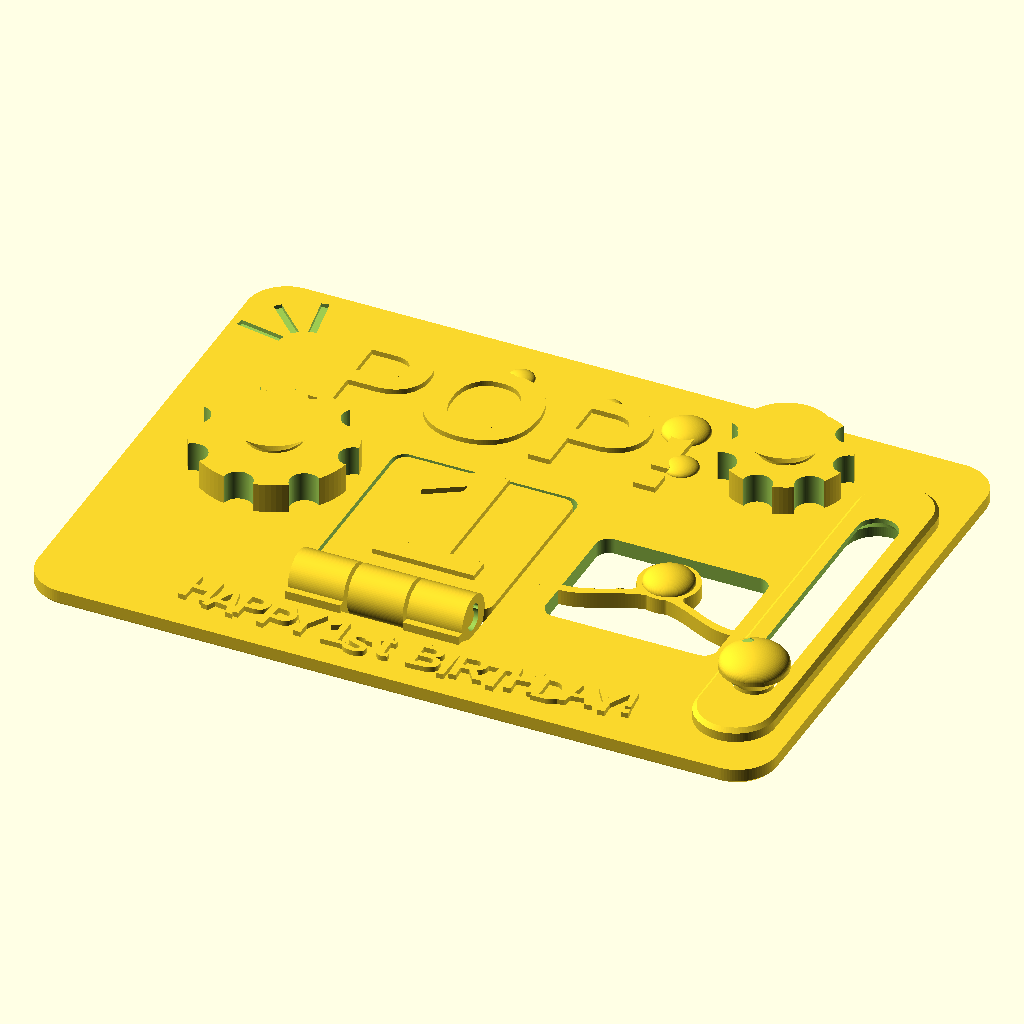
Cell 1 — every parameter at its default value.
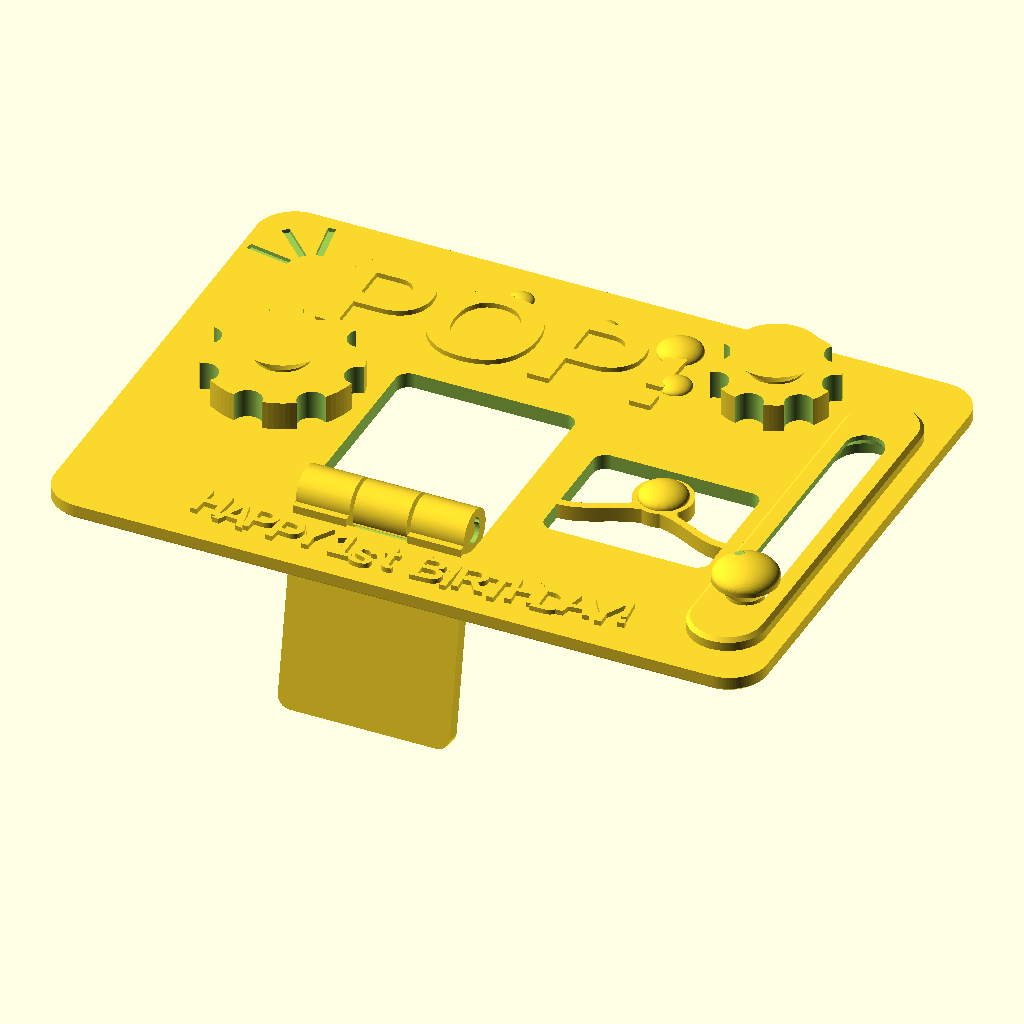
Cell 2: demo_easel = 100 (everything else at default).
The same orthographic view direction (rotation 55°, 0°, 25°; colour scheme Cornfield) for every cell, with the view re-fitted per cell, so scale and position can differ between cells.
Source of the model, designs/pop-fidget-card/pop-fidget-card.scad:
// pop-fidget-card — a print-in-place 1st-birthday keepsake card with working
// fidgets on its face: two captive bubble spinners, a bistable "bubble-pop"
// button, a captive bubble bead on a slider track, and a punched easel flap
// on a print-in-place piano hinge that props the card on a shelf.
// Brief: issue #342. Decisions and derivations: NOTES.md. All dims in mm.
//
// Prints FACE-UP in one piece, no supports, no assembly. Mechanism sources
// (values kept, geometry re-hosted on the card — see NOTES.md):
//   - spinners: designs/captive-spinner (45° cone-cap capture, CC3 anisotropy:
//     radial gap is spread-limited and tight, axial gaps are sag-limited and
//     snapped to whole layers)
//   - pop button: designs/bistable-toggle (fixed-fixed pre-buckled arch,
//     clamped into the card so the card is the frame; prints flat so bending
//     runs across roads within a layer)
//   - easel hinge: lib/print-in-place.scad pip_hinge/pip_hinge_pin (teardrop
//     bore grown by a true 2D offset), tiled piano-style like pip-piano-hinge
//   - slider: a LINEAR captive spinner — 45° self-supporting channel roof
//     capturing a mushroom bead's foot; NOT the lib rail stack, which needs
//     5.7 mm of wall this 2.8 mm card cannot host (NOTES.md)

use <printability.scad>
use <print-in-place.scad>

/* [Card] */
// Card face width, X (mm)
card_w = 112;
// Card face height, Y (mm)
card_h = 80;
// Card plate thickness (mm) — 12 layers at 0.2
card_t = 2.4;
// Corner radius (mm)
corner_r = 6;
// 45° chamfer on bed-contact edges (mm)
bottom_chamfer = 0.5;

/* [Message] */
// Child's name — appended to the greeting. Default EMPTY on purpose: committed
// previews stay generic; set at slice time with -D 'card_name="ALEX"'.
card_name = "";
// Greeting line, UNNAMED card (the "!" is appended)
greeting = "HAPPY 1st BIRTHDAY";
// Greeting line, NAMED card — auto-shortened so the name fits. Field test:
// "HAPPY 1st BIRTHDAY" + a 6-letter name overran the readable width on the
// real print (the owner hand-shortened it to "HAPPY 1st, <name>!"). Dropping
// "BIRTHDAY" when a name is present is the greeting-v2 decision (PM.md B2),
// field-validated by that workaround — names up to ~13 letters then hold the
// full 5.4 mm stroke (NOTES.md "Greeting fit").
greeting_named = "HAPPY 1st";
// Raised height of embossed text and bubbles (mm)
emboss_h = 0.8;
// Depth of engraved burst rays and bubble-shine dots (mm)
engrave_d = 0.6;
// Bubble-shine dot diameter engraved on rotor tops and the bead cap (mm).
// Field test: the old tapering crescent narrowed to sub-nozzle horns that the
// slicer silently dropped ("gets hidden when sliced"). A constant-width dot
// has no sub-nozzle region by construction; 0 disables the shine. The guard
// holds it at/above 3 nozzle widths so it always slices (NOTES.md).
shine_d = 1.6;

/* [Fidget set] */
// Number of bubble spinners (0-2) — drop order says lose #2 first
spinner_count = 2;
// Bistable bubble-pop button
with_toggle = true;
// Captive bubble bead on the slider track
with_slider = true;
// Punched easel flap on the piano hinge
with_easel = true;
// Coupon mode: compact tile with one of each TUNED fit (see the -coupon wrapper)
coupon = false;

/* [Spinners] */
// Big bubble rotor outer radius (mm)
spin1_or = 12;
// Small bubble rotor outer radius (mm)
spin2_or = 9.5;
// Rotor thickness (mm)
rotor_h = 4.5;
// Fixed centre post radius (mm)
post_r = 4;
// Capture lip: cap overhang past the rotor bore (mm) — >= 1.5
cap_lip = 2.5;
// Finger scallops around each rotor rim
scallops = 8;
// Scallop radius (mm)
scallop_r = 2.2;

/* [Pop button] */
// Clamped span of the bistable arch (mm)
tog_span = 26;
// Arch mid-rise (mm) — bistable needs rise/beam_t >= 2.3
tog_rise = 4;
// Arch beam thickness (mm) — field-tuned for PLA. At 1.5 the snap was too
// stiff in PLA (worked, but hard); PLA is ~2x PETG modulus, and snap force
// scales ~t^3, so 1.3 softens it ~35% while staying above the 3-perimeter
// floor. PETG can go back to 1.5. Thinner RAISES rise/beam_t, so the >=2.3
// bistable guard only gets safer (NOTES.md field-test).
tog_beam_t = 1.3;
// Bubble nub diameter (mm)
tog_nub_d = 9;

/* [Slider] */
// Track slot width (mm)
slot_w = 6;
// Under-card channel width (mm) — capture engagement = (ch_w-slot_w)/2 - clearance
ch_w = 10;
// Bead foot thickness (mm)
foot_t = 1.2;
// Raised track bar width on the face (mm)
bar_w = 12;
// Raised track bar height above the face (mm) — sized so card_t + bar_h
// keeps >= 0.8 of slot wall above the channel roof (the guard checks)
bar_h = 2.0;

/* [Easel] */
// Hinge pin diameter (mm)
pin_d = 2.5;
// Knuckle wall around the bore (mm) — pip_hinge guards >= 1.2
knuckle_wall = 1.3;
// Radial pin clearance (mm) — pip_hinge guards >= 0.25
hinge_clear = 0.4;
// Axial gap between knuckles (mm)
axial_gap = 0.6;
// Flap-to-window perimeter gap (mm)
flap_gap = 0.5;
// Tongue relief ramp rise at the flap root (mm) — with ramp_run this sets the
// rotation stop, i.e. the shelf prop angle (see NOTES.md)
ramp_h = 1.6;
// Tongue relief ramp run from the root (mm). FIELD FIX: was 5.75, which tapered
// the relief all the way UP into the plate-to-tongue neck at y~20.8, leaving a
// 0.36 mm ligament floating ~2 mm off the bed — the "very thin living hinge"
// that cracked in PLA, printed as a sagging mid-air bridge. The fold collision
// is only at the window bottom edge (y~12), never at the neck, so the ramp only
// needs to reach the barrel side; tapering to zero by y~20.1 keeps the neck a
// grounded 2.15 mm solid (measured — NOTES.md "Hinge field fix").
ramp_run = 2.0;
// 45° relief chamfer on the main plate's root underside (mm). FIELD FIX: was
// 2.5 (> card_t, i.e. it cut the FULL plate thickness at the root edge and was
// the primary neck-killer). The swing collision is only 0.9 mm deep at the bed,
// so a modest 0.6 mm bottom-corner chamfer clears it while the neck stays thick.
root_chamfer = 0.6;
// Deployed fit-check angle (deg past stowed) — must clear; the stop must
// catch by easel_deploy + easel_overshoot (the fitcheck_neg). Lowered from 100
// with the shallower relief (the grounded neck trades ~10° of fold): the flap
// is free through ~96° and the stop catches by ~104° (measured, NOTES.md).
easel_deploy = 92;
// Over-rotation used by fitcheck_neg (deg past easel_deploy)
easel_overshoot = 18;
// Preview-only: fold the easel flap out (deg). PRINT AT 0.
demo_easel = 0; // [0:4:100]

/* [Clearances — CC3 anisotropy] */
// Layer height axial gaps are quantized to (mm)
layer_h = 0.2;
// Radial gap, spinner bore <-> post (mm) — spread-limited, >= 0.15. Field test
// on an H2C: 0.20 was "just right, could use .005-.01 more" — bumped to 0.21
// (N5 reopen clause: a coupon/field test says otherwise). Tune on the coupon.
xy_tol = 0.21;
// Radial gap, bead stem <-> slot wall, per side (mm)
slide_tol = 0.25;
// Bead foot <-> channel wall side gap (mm) — first-layer squish safe
foot_side_clear = 0.5;
// Axial gaps in WHOLE LAYERS (rotor float, bead dome float)
z_layers = 2;

/* [CI fit-check — not a print parameter] */
// "" = the card. "fitcheck" = every moving/fixed pairwise interference (must
// render EMPTY). "fitcheck_neg" = the flap over-rotated past its stop (must
// render NON-EMPTY — proves the stop exists and the check can fail).
// "fitcheck_spin"/"fitcheck_slide" isolate the spinner and slider clearances
// (must render EMPTY); "fitcheck_spin_neg"/"fitcheck_slide_neg" are their
// deliberately-broken poses (must render NON-EMPTY — each empty proof keeps
// its own falsifier, issue #37).
// "flapsweep" with easel_test_angle = one interference probe for tuning.
part = "";
// Angle for part="flapsweep" (deg)
easel_test_angle = 100;

/* [Preview animation — not a print parameter] */
// Animation hook for scripts/animate.sh: "" (default) = no effect on the
// printable geometry; "easel" folds the easel flap 0 -> 100 -> 0 deg from $t
// (mapped inside movings(), never top-level — see animations.conf).
anim = "";

/* [Quality] */
// Captive bores are $fn-sensitive; production 96+.
$fn = 96;

// ---- layout (coupon compacts to one of each tuned fit) --------------------
cw       = coupon ? 72 : card_w;
chh      = coupon ? 56 : card_h;
n_spin   = coupon ? 1  : spinner_count;
use_tog  = with_toggle;             // Drik round: the button is the #2
                                    // lifetime-cycle mechanism — it feel-
                                    // checks on the coupon like the fits
use_slid = with_slider;
use_ease = with_easel;

spin1_pos = coupon ? [40, 44] : [20, 40];
spin2_pos = [cw - 27, chh - 13];

// pop button (window centre)
tog_pos   = coupon ? [41, 16] : [cw - 31, 30];

// slider track: vertical, x centre / slot y span
track_x   = coupon ? 63 : cw - 9;
track_y0  = coupon ? 12 : 18;   // bar cap reaches y0-12 — keep >= 0
track_y1  = coupon ? 42 : 58;   // bar cap reaches y1+12 — keep <= chh

// easel window: x span, window bottom edge y, flap top y
fx1  = coupon ? 24 : cw - 50;
fx0  = coupon ? 6  : fx1 - 28;
wlo  = coupon ? 6    : 12;
ftop = coupon ? 35.5 : 49.5;

// ---- derived: shared -------------------------------------------------------
z_tol   = z_layers * layer_h;         // axial float, whole layers
face    = card_t;                     // card face z

// ---- derived: spinner (captive-spinner formulas, base = the card face) -----
rotor_ir  = post_r + xy_tol;
r_cap     = rotor_ir + cap_lip;
cone_h    = r_cap - post_r;
spin_z0   = face + z_tol;                          // rotor float
function spin_cone0(rh) = spin_z0 + rh + z_tol - xy_tol;

// ---- derived: pop button ---------------------------------------------------
tog_travel = 1.98 * tog_rise;                       // doc constant
tog_under  = (tog_travel - tog_rise) + tog_beam_t + 1.5;
tog_over   = tog_rise + tog_nub_d - 1 + 1.5;

// ---- derived: slider -------------------------------------------------------
ch_v      = foot_t + z_tol;                        // vertical channel wall top
roof_rise = (ch_w - slot_w) / 2;                   // 45° roof
roof_apex = ch_v + roof_rise;
bar_top   = face + bar_h;
foot_d    = ch_w - 2 * foot_side_clear;
stem_d    = slot_w - 2 * slide_tol;
dome_z    = bar_top + z_tol;                       // bead dome float
bead_y    = track_y0;                              // printed park position
travel    = track_y1 - track_y0;
engage    = roof_rise - foot_side_clear;           // capture per side

// ---- derived: easel (lib pip_hinge numbers) --------------------------------
R_k       = 0.8 * pin_d + hinge_clear + knuckle_wall;  // knuckle outer radius
y_ax      = wlo + R_k + 0.55;                      // hinge axis y (swing relief)
z_ax      = R_k;                                   // barrel bottoms rest on bed
tongue_root = y_ax + 1.9;                          // tongue root edge —
                                    // clear of the pin's teardrop TAIL,
                                    // which points DOWN (measured on the
                                    // export: tail to z_ax-2.0, y_ax+1.5)
plate_root  = y_ax + R_k + 0.4;                    // castellated main-plate root
hx0       = fx0 + flap_gap;                        // hinge span = flap width
hx1       = fx1 - flap_gap;
hinge_len = hx1 - hx0;
slot_k    = hinge_len / 3;                         // 3 knuckles: card,flap,card
barrel_len = slot_k - axial_gap;
function kx(k) = hx0 + (k + 0.5) * slot_k;         // knuckle centres
wtop      = ftop + flap_gap;                       // window top edge

// greeting auto-size. No textmetrics in 2021.01, so widths come from a
// per-glyph advance table (ems, Liberation Sans Bold, deliberately a touch
// wide) — the flat 0.62 factor under-measured "POP!" by ~25% and planted
// its "!" under spinner 2 (caught by the pairwise interference matrix).
line_txt  = card_name == "" ? str(greeting, "!")
                            : str(greeting_named, ", ", card_name, "!");
function chr_w(c) =
    c == " " ? 0.38 :
    (c == "I" || c == "!" || c == "1" || c == "i" || c == "l" || c == "j"
     || c == "." || c == "," || c == "'") ? 0.45 :
    (c == "M" || c == "W" || c == "m" || c == "w") ? 0.98 : 0.76;
function line_ems(k) = k <= 0 ? 0 : line_ems(k - 1) + chr_w(line_txt[k - 1]);
line_size = min(5.4, (cw - 16) / line_ems(len(line_txt)));
greet_base  = 3.4;    // centre baseline y (mm)
greet_arc_r = 320;    // smile-arc radius (mm)
function greet_x(i) = cw / 2 - line_ems(len(line_txt)) * line_size / 2
                      + (line_ems(i) + chr_w(line_txt[i]) / 2) * line_size;
font      = "Liberation Sans:style=Bold";

// ---------------------------------------------------------------------------
// 2D helpers
// ---------------------------------------------------------------------------
module stadium(y0, y1, w) {                        // vertical stadium at x=0
    hull() { translate([0, y0]) circle(d = w); translate([0, y1]) circle(d = w); }
}

module bubble_shine() {                            // bubble-highlight dot
    // A plain constant-width circle. The old crescent (two offset circles)
    // tapered to zero-width horns below the nozzle line, which the slicer
    // silently dropped on the real print (field test) — a dot has no
    // sub-nozzle region by construction, and the guard holds shine_d >= 1.2.
    if (shine_d > 0) circle(d = shine_d);
}

// ---------------------------------------------------------------------------
// Card plate + static decoration
// ---------------------------------------------------------------------------
module plate_with_bar() {
    rounded_box([cw, chh, card_t], r = corner_r, bottom_chamfer = bottom_chamfer);
    if (use_slid)                                  // raised track bar, chamfered top
        translate([track_x, 0, 0]) hull() {
            translate([0, 0, face - 0.3]) linear_extrude(bar_h - 0.6 + 0.3)
                stadium(track_y0 - 6, track_y1 + 6, bar_w);
            translate([0, 0, face - 0.3]) linear_extrude(bar_h + 0.3)
                stadium(track_y0 - 6, track_y1 + 6, bar_w - 1.2);
        }
}

module face_embosses() {
    if (!coupon) {
        // POP! headline
        translate([16, chh - 24, face - 0.3]) linear_extrude(emboss_h + 0.3)
            text("POP!", size = 17, font = font);
        // greeting: arced "smile" baseline, per-letter tangent tilt and a
        // small alternating bounce — pulled clear of the kickstand hinge
        // (the filer's art direction, PM.md decision log)
        for (i = [0 : len(line_txt) - 1])
            let (dx   = greet_x(i) - cw / 2,
                 gy   = greet_base + dx * dx / (2 * greet_arc_r)
                        + (i % 2 == 0 ? 0.3 : -0.3),
                 tilt = atan(dx / greet_arc_r) + (i % 2 == 0 ? 2.5 : -2.5))
            translate([greet_x(i), gy, face - 0.3]) rotate([0, 0, tilt])
                linear_extrude(emboss_h + 0.3)
                    text(line_txt[i], size = line_size, font = font,
                         halign = "center");
        // bubble cluster drifting out of the "!" toward the small spinner
        for (b = [[cw - 44, chh - 9, 3.5], [cw - 41, chh - 17, 2.5], [cw - 36, chh - 4, 2],
                  [cw - 70, chh - 7, 2], [cw - 56, chh - 8, 1.7]])
            translate([b[0], b[1], face]) scale([1, 1, 0.45]) sphere(b[2]);
    }
}

module face_engraves() {                           // burst rays, top-left corner
    if (!coupon)
        for (a = [100, 135, 170])
            translate([12, chh - 13, face - engrave_d]) rotate([0, 0, a])
                translate([4, -0.6, 0]) cube([7, 1.2, engrave_d + 0.02]);
}

// window / channel cutters ---------------------------------------------------
module toggle_window_cut() {
    translate([tog_pos[0] - tog_span / 2, tog_pos[1], -0.01])
        linear_extrude(card_t + 0.02)
            offset(r = 2) offset(r = -2)
                translate([0, -tog_under]) square([tog_span, tog_under + tog_over]);
}

module easel_window_cut() {
    translate([0, 0, -0.01]) linear_extrude(card_t + 0.02)
        offset(r = 2) offset(r = -2)
            polygon([[fx0, wlo], [fx1, wlo], [fx1, wtop], [fx0, wtop]]);
}

module slider_channel_cut() {
    translate([track_x, 0, 0]) {
        // bottom channel (open to bed)
        translate([0, 0, -0.01]) linear_extrude(ch_v + 0.02)
            stadium(track_y0, track_y1, ch_w);
        // 45° roof: hull of channel-width and slot-width slabs (self-supporting
        // on every side, ends included — no membrane needed anywhere)
        hull() {
            translate([0, 0, ch_v - 0.01]) linear_extrude(0.02)
                stadium(track_y0, track_y1, ch_w);
            translate([0, 0, roof_apex]) linear_extrude(0.02)
                stadium(track_y0, track_y1, slot_w);
        }
        // slot up through the face and the bar
        translate([0, 0, roof_apex - 0.01]) linear_extrude(card_t + bar_h - roof_apex + 0.02)
            stadium(track_y0, track_y1, slot_w);
    }
}

// ---------------------------------------------------------------------------
// Spinners (fixed halves + captive rotors)
// ---------------------------------------------------------------------------
module spinner_fixed(p, ror) {
    translate([p[0], p[1], 0]) {
        translate([0, 0, face - 0.4]) cylinder(r = post_r, h = spin_cone0(rotor_h) - face + 0.6);
        translate([0, 0, spin_cone0(rotor_h)]) cylinder(r1 = post_r, r2 = r_cap, h = cone_h);
    }
}

module spinner_rotor(p, ror, ir = rotor_ir) {
    translate([p[0], p[1], spin_z0]) difference() {
        cylinder(r = ror, h = rotor_h);
        translate([0, 0, -0.01]) cylinder(r = ir, h = rotor_h + 0.02);
        for (i = [0 : scallops - 1])
            rotate([0, 0, i * 360 / scallops])
                translate([ror, 0, -0.01]) cylinder(r = scallop_r, h = rotor_h + 0.02);
        // bubble-shine dot on the rotor top (constant width — slices cleanly)
        translate([-ror * 0.35, ror * 0.35, rotor_h - engrave_d + 0.01])
            linear_extrude(engrave_d) bubble_shine();
    }
}

// ---------------------------------------------------------------------------
// Pop button (monolithic compliant part — fused to the card at the arch ends)
// ---------------------------------------------------------------------------
function tog_yc(x) = tog_rise * (1 - cos(360 * x / tog_span)) / 2;
TOG_NS = 60;

module toggle_body() {
    translate([tog_pos[0] - tog_span / 2, tog_pos[1], 0]) {
        linear_extrude(card_t)
            offset(r = -0.8) offset(r = 0.8) union() {
                // arch beam, ends running 4 mm into the card walls (the clamps)
                polygon(concat(
                    [for (i = [0 : TOG_NS]) let (x = tog_span * i / TOG_NS + (i == 0 ? -3 : 0) + (i == TOG_NS ? 3 : 0))
                        [x, tog_yc(min(max(tog_span * i / TOG_NS, 0), tog_span)) + tog_beam_t / 2]],
                    [for (i = [TOG_NS : -1 : 0]) let (x = tog_span * i / TOG_NS + (i == 0 ? -3 : 0) + (i == TOG_NS ? 3 : 0))
                        [x, tog_yc(min(max(tog_span * i / TOG_NS, 0), tog_span)) - tog_beam_t / 2]]));
                // bubble nub fused onto the apex
                translate([tog_span / 2, tog_rise + tog_nub_d / 2 - 1]) circle(d = tog_nub_d);
            }
        // proud dome cap on the nub so a thumb finds it
        translate([tog_span / 2, tog_rise + tog_nub_d / 2 - 1, face])
            scale([1, 1, 0.5]) sphere(d = tog_nub_d - 1.5);
    }
}

// ---------------------------------------------------------------------------
// Slider bead (mushroom: foot on the bed, stem through the slot, bubble dome)
// ---------------------------------------------------------------------------
module bead() {
    translate([track_x, bead_y, 0]) {
        cylinder(d1 = foot_d - 0.6, d2 = foot_d, h = 0.3);          // elephant-foot relief
        translate([0, 0, 0.29]) cylinder(d = foot_d, h = foot_t - 0.29);
        cylinder(d = stem_d, h = dome_z + 0.2);                     // stem
        translate([0, 0, dome_z]) {
            cylinder(d1 = stem_d, d2 = 10, h = 2.25);                // 45° dome base
            translate([0, 0, 2.25]) cylinder(d = 10, h = 0.6);
            translate([0, 0, 2.85]) difference() {
                scale([1, 1, 0.5]) sphere(d = 10);                   // bubble cap
                translate([-1.8, 1.8, 2.5 - engrave_d])
                    linear_extrude(engrave_d + 0.01) bubble_shine();
            }
        }
    }
}

// Deliberate weak fusion (CC2): one breakaway nib, foot -> channel end wall.
// Drawn OUTSIDE the fitcheck bodies — it is a declared weld, sheared on the
// first slide, excluded from the clearance proof on purpose (NOTES.md).
module bead_anchor() {
    translate([track_x - 0.4, bead_y - foot_d / 2 - foot_side_clear - 0.1, 0])
        cube([0.8, foot_side_clear + 0.2 + 0.1, 0.3]);
}

// ---------------------------------------------------------------------------
// Easel (punched flap, piano hinge, ground-stop ramp)
// ---------------------------------------------------------------------------
module card_knuckles() {                            // fixed half: barrels 0 & 2 + webs
    for (k = [0, 2]) {
        translate([kx(k), y_ax, z_ax]) rotate([0, 0, 90])
            pip_hinge(pin_d, hinge_clear, knuckle_wall, barrel_len);
        // web: barrel outer wall -> card edge below the window (outside the bore)
        translate([kx(k) - barrel_len / 2, wlo - 0.5, 0])
            cube([barrel_len, (y_ax - (pin_d / 2 + hinge_clear + 0.15)) - (wlo - 0.5), z_ax]);
    }
}

module flap_body() {
    fw0 = fx0 + flap_gap; fw1 = fx1 - flap_gap;
    difference() {
        union() {
            // main plate, castellated root, rounded top corners
            translate([0, 0, 0]) linear_extrude(card_t)
                offset(r = 2) offset(r = -2)
                    polygon([[fw0, plate_root], [fw1, plate_root], [fw1, ftop], [fw0, ftop]]);
            // hinge tongue (knuckle 1 span) reaching to the axis line
            translate([kx(1) - barrel_len / 2, tongue_root, 0])
                cube([barrel_len, plate_root - tongue_root + 0.5, card_t]);
            // flap knuckle barrel + web tying it to the tongue (outside the bore)
            translate([kx(1), y_ax, z_ax]) rotate([0, 0, 90])
                pip_hinge(pin_d, hinge_clear, knuckle_wall, barrel_len);
            translate([kx(1) - barrel_len / 2, y_ax + pin_d / 2 + hinge_clear + 0.15, 0])
                cube([barrel_len, R_k - (pin_d / 2 + hinge_clear + 0.15) + 0.8, z_ax]);
            // big "1" embossed on the flap face
            translate([(fw0 + fw1) / 2, (plate_root + ftop) / 2 - 8.5, face - 0.3])
                linear_extrude(emboss_h + 0.3)
                    text("1", size = coupon ? 14 : 24, font = font, halign = "center");
        }
        // tongue relief ramp: the underside rise whose contact with the window
        // edge IS the rotation stop (sets the prop angle — NOTES.md)
        translate([kx(1) - barrel_len / 2 - 0.01, tongue_root - 0.01, 0])
            rotate([0, 90, 0])
                linear_extrude(barrel_len + 0.02)
                    polygon([[0.01, 0], [0.01, ramp_run + 0.01], [-ramp_h, 0]]);
        // 45° root chamfer on the main plate underside (swing relief)
        translate([fw0 - 0.01, plate_root - 0.01, 0]) rotate([0, 90, 0])
            linear_extrude(fw1 - fw0 + 0.02)
                polygon([[0.01, 0], [0.01, root_chamfer + 0.01], [-root_chamfer, 0]]);
    }
}

module flap(a = 0) {                                // rotated about the hinge axis
    translate([0, y_ax, z_ax]) rotate([-a, 0, 0]) translate([0, -y_ax, -z_ax])
        flap_body();
}

module hinge_pin() {
    translate([(hx0 + hx1) / 2, y_ax, z_ax]) rotate([0, 0, 90])
        pip_hinge_pin(pin_d, hinge_len - 1.6);   // 0.5 end gap past the 0.3 barrel
                                                 // inset: coplanar pin/barrel end
                                                 // faces are a kiss Manifold
                                                 // exports as a bad shell
}

// ---------------------------------------------------------------------------
// Assembly
// ---------------------------------------------------------------------------
module fixed_body() {
    union() {
        difference() {
            union() { plate_with_bar(); face_embosses(); }
            if (use_tog)  toggle_window_cut();
            if (use_ease) easel_window_cut();
            if (use_slid) slider_channel_cut();
            face_engraves();
        }
        for (s = [0 : n_spin - 1])
            spinner_fixed(s == 0 ? spin1_pos : spin2_pos, s == 0 ? spin1_or : spin2_or);
        if (use_tog)  toggle_body();
        if (use_ease) card_knuckles();
    }
}

module movings() {
    for (s = [0 : n_spin - 1]) {
        // anim="spin" (animate.sh): counter-rotate the rotors one full turn
        // per loop from $t (integer turns = seamless loop; the scallops are
        // what read as motion). Same in-block $t rule as the easel below; at
        // the default anim="" the transform is the exact identity, so the
        // printable geometry is untouched.
        p = s == 0 ? spin1_pos : spin2_pos;
        spin_a = anim == "spin" ? 360 * $t * (s == 0 ? 1 : -1) : 0;
        translate([p.x, p.y, 0]) rotate([0, 0, spin_a])
            translate([-p.x, -p.y, 0])
            spinner_rotor(p, s == 0 ? spin1_or : spin2_or);
    }
    if (use_slid) bead();
    if (use_ease) {
        // anim="easel" (animate.sh): triangle-wave the fold from $t so the
        // GIF loops seamlessly — 0 at $t=0, ~100 deg (just shy of the measured
        // stop onset) at $t=0.5, back to 0 as $t -> 1. Mapped HERE, inside the
        // geometry block, never in a top-level assignment: top-level
        // assignments evaluate before a -D '$t=...' override lands (CLAUDE.md).
        // At the default anim="" this is exactly flap(demo_easel), so the
        // printable geometry is untouched.
        ease_a = anim == "easel" ? 100 * (1 - abs(2 * $t - 1)) : demo_easel;
        flap(ease_a);
        hinge_pin();
    }
}

module guards() {
    assert(xy_tol >= 0.15, "spinner radial gap below a printable line width");
    assert(cap_lip >= 1.5, "spinner capture lip too small — the rotor could pop off");
    assert(r_cap < spin2_or, "spinner cap wider than the smallest rotor — nothing to grip");
    assert(!use_tog || tog_rise / tog_beam_t >= 2.3,
           "pop-button arch too flat to be bistable (rise/beam_t < 2.3)");
    assert(!use_tog || tog_beam_t >= 1.2, "pop-button arch under 3 perimeters");
    assert(!use_slid || engage >= 1.2,
           "bead capture engagement under 1.2 mm — the bead could pull out");
    assert(!use_slid || slide_tol >= 0.2, "bead stem gap below a sliding fit");
    assert(!use_slid || card_t + bar_h - roof_apex >= 0.8,
           "slot walls too shallow above the channel roof");
    assert(!use_slid || travel >= 20, "slider travel too short to be worth printing");
    assert(!use_ease || !use_tog || tog_pos[0] - tog_span / 2 - fx1 >= 2,
           "easel and pop-button windows too close — keep >= 2 mm of card between them");
    assert(!use_tog || !use_slid || coupon
           || track_x - ch_w / 2 - (tog_pos[0] + tog_span / 2) >= 3.5,
           "pop-button clamp anchor would reach into the slider channel");
    assert(coupon || line_size >= 5.0,
           "card_name too long even for the short named greeting — shorten the name (or greeting_named). Field test: the full greeting + a 6-letter name overran; the floor is now 5.0 mm, ~15 letters at the auto-shortened greeting");
    assert(shine_d == 0 || shine_d >= 1.2,
           "bubble-shine dot under 3 nozzle widths — the slicer will drop it (the field-test crescent failure). Use 0 to disable, or >= 1.2");
    if (use_ease)
        // measured on the export with the pairwise matrix (NOTES.md): flap
        // free through ~96 deg, first stop contact ~98-100, solid by ~104 —
        // the grounded-neck field fix traded ~10 deg of fold for a rigid hinge
        echo("easel: stop engages ~98-104 deg (measured) -> shelf prop ~76-80 deg (brief: 70-75; +~5 deg from the hinge field fix, see NOTES.md)");
    if (use_tog) echo(str("pop button: predicted travel ~", tog_travel, " mm"));
    if (use_slid) echo(str("slider travel: ", travel, " mm (brief: >= 40)"));
}

module main() {
    guards();
    if (part == "fitcheck") {
        // every moving/fixed pair must be EMPTY, flap through its whole swing
        for (s = [0 : n_spin - 1])
            intersection() {
                spinner_rotor(s == 0 ? spin1_pos : spin2_pos, s == 0 ? spin1_or : spin2_or);
                fixed_body();
            }
        if (use_slid) intersection() { bead(); fixed_body(); }
        if (use_ease) {
            // sampled through the swing (offline matrix: free at every step
            // through ~96; first stop contact ~98-100; solid by ~104)
            for (a = [0, 25, 50, 75, 90, easel_deploy])
                intersection() { flap(a); fixed_body(); }
            intersection() { hinge_pin(); fixed_body(); }
            intersection() { hinge_pin(); flap(0); }
        }
    } else if (part == "fitcheck_neg") {
        // over-rotated flap MUST hit its stop — proves the stop exists and
        // that the interference check can fail
        intersection() { flap(easel_deploy + easel_overshoot); fixed_body(); }
    } else if (part == "fitcheck_spin") {
        // each captive rotor vs the whole fixed body (post, cone cap, plate,
        // embosses) — must be EMPTY: the ASSERTed spinner clearances measured
        // on the built mesh instead of restated by their own formulas (#37)
        for (s = [0 : n_spin - 1])
            intersection() {
                spinner_rotor(s == 0 ? spin1_pos : spin2_pos, s == 0 ? spin1_or : spin2_or);
                fixed_body();
            }
    } else if (part == "fitcheck_spin_neg") {
        // rotor 1 raised past its axial float (z_tol + 0.2) so the cone cap
        // bites its bore rim — MUST interfere: proves the spin check can fail
        intersection() {
            translate([0, 0, z_tol + 0.2]) spinner_rotor(spin1_pos, spin1_or);
            fixed_body();
        }
    } else if (part == "fitcheck_slide") {
        // the bead vs the whole fixed body (channel walls, roof, slot, bar) —
        // must be EMPTY. bead() is the declared-weld-free body: the breakaway
        // anchor nib (bead_anchor, CC2) stays outside the fitcheck on purpose
        intersection() { bead(); fixed_body(); }
    } else if (part == "fitcheck_slide_neg") {
        // bead shoved sideways past both side gaps (slide_tol +
        // foot_side_clear + 0.2) so stem and foot bite the slot and channel
        // walls — MUST interfere: proves the slide check can fail
        intersection() {
            translate([slide_tol + foot_side_clear + 0.2, 0, 0]) bead();
            fixed_body();
        }
    } else if (part == "flapsweep") {
        // tuning probe only (the committed fitchecks intersect the FULL body):
        // cropped to the hinge/window region every possible contact lives in
        intersection() {
            flap(easel_test_angle);
            fixed_body();
            translate([fx0 - 2, -1, -16]) cube([fx1 - fx0 + 4, wtop + 3, 30]);
        }
    } else if (part == "body_fixed") {
        fixed_body();                   // single-body exports for offline
    } else if (part == "body_rotor1") { // pairwise interference analysis
        spinner_rotor(spin1_pos, spin1_or);   // (tools/printcheck's manifold3d
    } else if (part == "body_rotor2") { // backend — same engine as CI's
        spinner_rotor(spin2_pos, spin2_or);   // nightly gate)
    } else if (part == "body_bead") {
        bead();
    } else if (part == "body_flap") {
        flap(easel_test_angle);
    } else if (part == "body_pin") {
        hinge_pin();
    } else {
        fixed_body();
        movings();
        if (use_slid) bead_anchor();
    }
}

main();
Parameter table extracted from the source (name, type, default, range or options):
card_w: number, default 112
card_h: number, default 80
card_t: number, default 2.4
corner_r: number, default 6
bottom_chamfer: number, default 0.5
card_name: string, default ""
greeting: string, default "HAPPY 1st BIRTHDAY"
greeting_named: string, default "HAPPY 1st"
emboss_h: number, default 0.8
engrave_d: number, default 0.6
shine_d: number, default 1.6
spinner_count: number, default 2
with_toggle: bool, default true
with_slider: bool, default true
with_easel: bool, default true
coupon: bool, default false
spin1_or: number, default 12
spin2_or: number, default 9.5
rotor_h: number, default 4.5
post_r: number, default 4
cap_lip: number, default 2.5
scallops: number, default 8
scallop_r: number, default 2.2
tog_span: number, default 26
tog_rise: number, default 4
tog_beam_t: number, default 1.3
tog_nub_d: number, default 9
slot_w: number, default 6
ch_w: number, default 10
foot_t: number, default 1.2
bar_w: number, default 12
bar_h: number, default 2
pin_d: number, default 2.5
knuckle_wall: number, default 1.3
hinge_clear: number, default 0.4
axial_gap: number, default 0.6
flap_gap: number, default 0.5
ramp_h: number, default 1.6
ramp_run: number, default 2
root_chamfer: number, default 0.6
easel_deploy: number, default 92
easel_overshoot: number, default 18
demo_easel: number, default 0, range 0 to 100, step 4
layer_h: number, default 0.2
xy_tol: number, default 0.21
slide_tol: number, default 0.25
foot_side_clear: number, default 0.5
z_layers: number, default 2
part: string, default ""
easel_test_angle: number, default 100
anim: string, default ""
